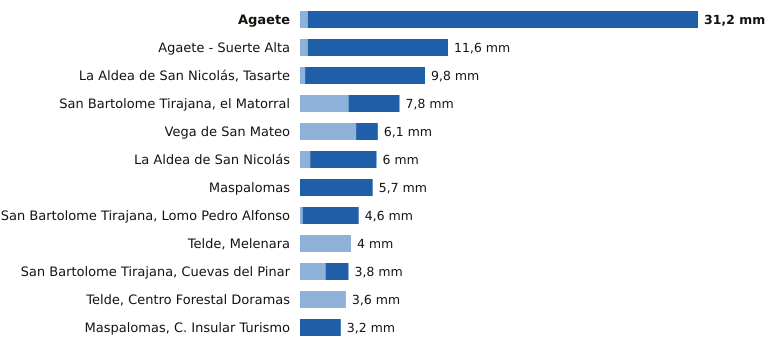

The data file committed next to this chart (first rows):
estacion, provincia, indicativo, mm_6_dias_anteriores, mm_hoy, mm_7_dias, horas_de_hoy
Agaete, Las Palmas, C619X, 0.6, 30.6, 31.2, 9
Agaete - Suerte Alta, Las Palmas, C668V, 0.6, 11.0, 11.6, 8
La Aldea de San Nicolás, Tasarte, Las Palmas, C628B, 0.4, 9.4, 9.8, 10
San Bartolome Tirajana, el Matorral, Las Palmas, C639U, 3.8, 4.0, 7.8, 9
Vega de San Mateo, Las Palmas, C611E, 4.4, 1.7, 6.1, 10
La Aldea de San Nicolás, Las Palmas, C619Y, 0.8, 5.2, 6.0, 10
Maspalomas, Las Palmas, C689E, 0.0, 5.7, 5.7, 9
San Bartolome Tirajana, Lomo Pedro Alfon…, Las Palmas, C625O, 0.2, 4.4, 4.6, 10
Telde, Melenara, Las Palmas, C649R, 4.0, 0.0, 4.0, 9
San Bartolome Tirajana, Cuevas del Pinar, Las Palmas, C623I, 2.0, 1.8, 3.8, 10
Telde, Centro Forestal Doramas, Las Palmas, C648N, 3.6, 0.0, 3.6, 9
Maspalomas, C. Insular Turismo, Las Palmas, C639M, 0.0, 3.2, 3.2, 9
